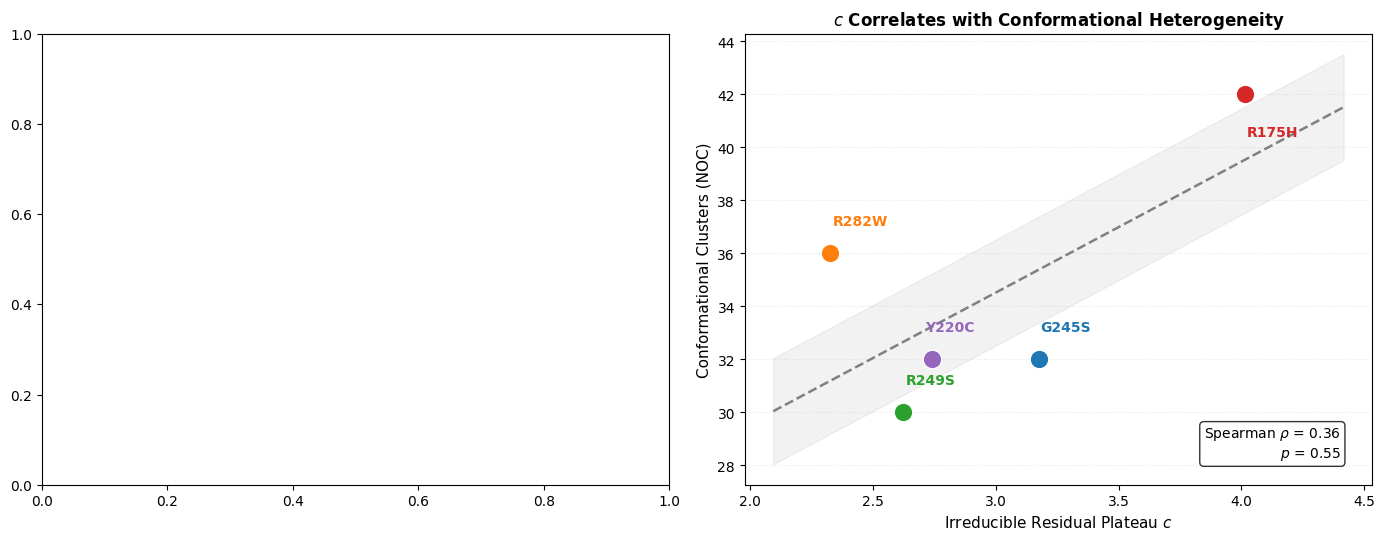

Source code (Python): (Note: this script raises an exception after producing the figure.)
import matplotlib.pyplot as plt
import numpy as np
from scipy.stats import spearmanr

plt.rcParams.update({
    "font.family": "sans-serif", "font.sans-serif": ["Arial", "Helvetica"],
    "font.size": 11, "axes.titlesize": 12, "axes.labelsize": 11,
    "legend.fontsize": 9, "xtick.labelsize": 10, "ytick.labelsize": 10,
    "figure.dpi": 300, "savefig.dpi": 300, "savefig.bbox": "tight"
})

radii = np.array([2, 5, 10, 15, 20, 30])
L_r = {
    "R175H":  [17.99, 14.64, 10.31, 7.47, 5.25, 5.25],
    "G245S":  [15.10, 12.40, 8.87,  5.93, 4.34, 4.34],
    "R249S":  [11.97, 9.77,  6.90,  4.82, 3.47, 3.47],
    "R282W":  [12.49, 10.38, 7.55,  4.83, 3.47, 3.47],
    "Y220C":  [14.81, 12.37, 8.33,  5.70, 3.94, 3.94],
}
c_vals = [4.015, 3.174, 2.623, 2.326, 2.739]
noc_vals = [42, 32, 30, 36, 32]
mut_names = ["R175H", "G245S", "R249S", "R282W", "Y220C"]
colors = {"R175H": "#D62728", "G245S": "#1F77B4", "R249S": "#2CA02C",
          "R282W": "#FF7F0E", "Y220C": "#9467BD"}

fig, (ax1, ax2) = plt.subplots(1, 2, figsize=(14, 5.5))

# ===== 右面板：c vs NOC =====
rho, p = spearmanr(c_vals, noc_vals)

# 趋势线和置信带
z = np.polyfit(c_vals, noc_vals, 1)
p_line = np.poly1d(z)
c_range = np.linspace(min(c_vals)*0.9, max(c_vals)*1.1, 50)
pred = p_line(c_range)
ax2.fill_between(c_range, pred-2, pred+2, color="gray", alpha=0.1)
ax2.plot(c_range, pred, color="gray", linestyle="--", linewidth=1.8)

# 散点
for name, cx, ny in zip(mut_names, c_vals, noc_vals):
    ax2.scatter(cx, ny, color=colors[name], s=180, edgecolors="white", linewidths=1.0, zorder=5)
    # 调整标注位置
    dx, dy = 0.15, 2
    if name == "R175H": dy = -3
    if name == "Y220C": dx = -0.5
    ax2.annotate(name, (cx, ny), textcoords="offset points", xytext=(dx*10, dy*10),
                 fontsize=10, color=colors[name], weight="bold")

# 统计量放在图内
ax2.text(0.95, 0.05, f"Spearman $\\rho$ = {rho:.2f}\n$p$ = {p:.2f}",
         transform=ax2.transAxes, ha="right", va="bottom", fontsize=10,
         bbox=dict(boxstyle="round,pad=0.3", facecolor="white", alpha=0.8))

ax2.set_xlabel("Irreducible Residual Plateau $c$")
ax2.set_ylabel("Conformational Clusters (NOC)")
ax2.set_title("$c$ Correlates with Conformational Heterogeneity", fontweight="bold")
ax2.grid(axis="y", linestyle=":", alpha=0.3)

plt.tight_layout()
plt.savefig("Figures/fig3_Lr_NOC.pdf")
print("fig3_Lr_NOC.pdf saved.")
